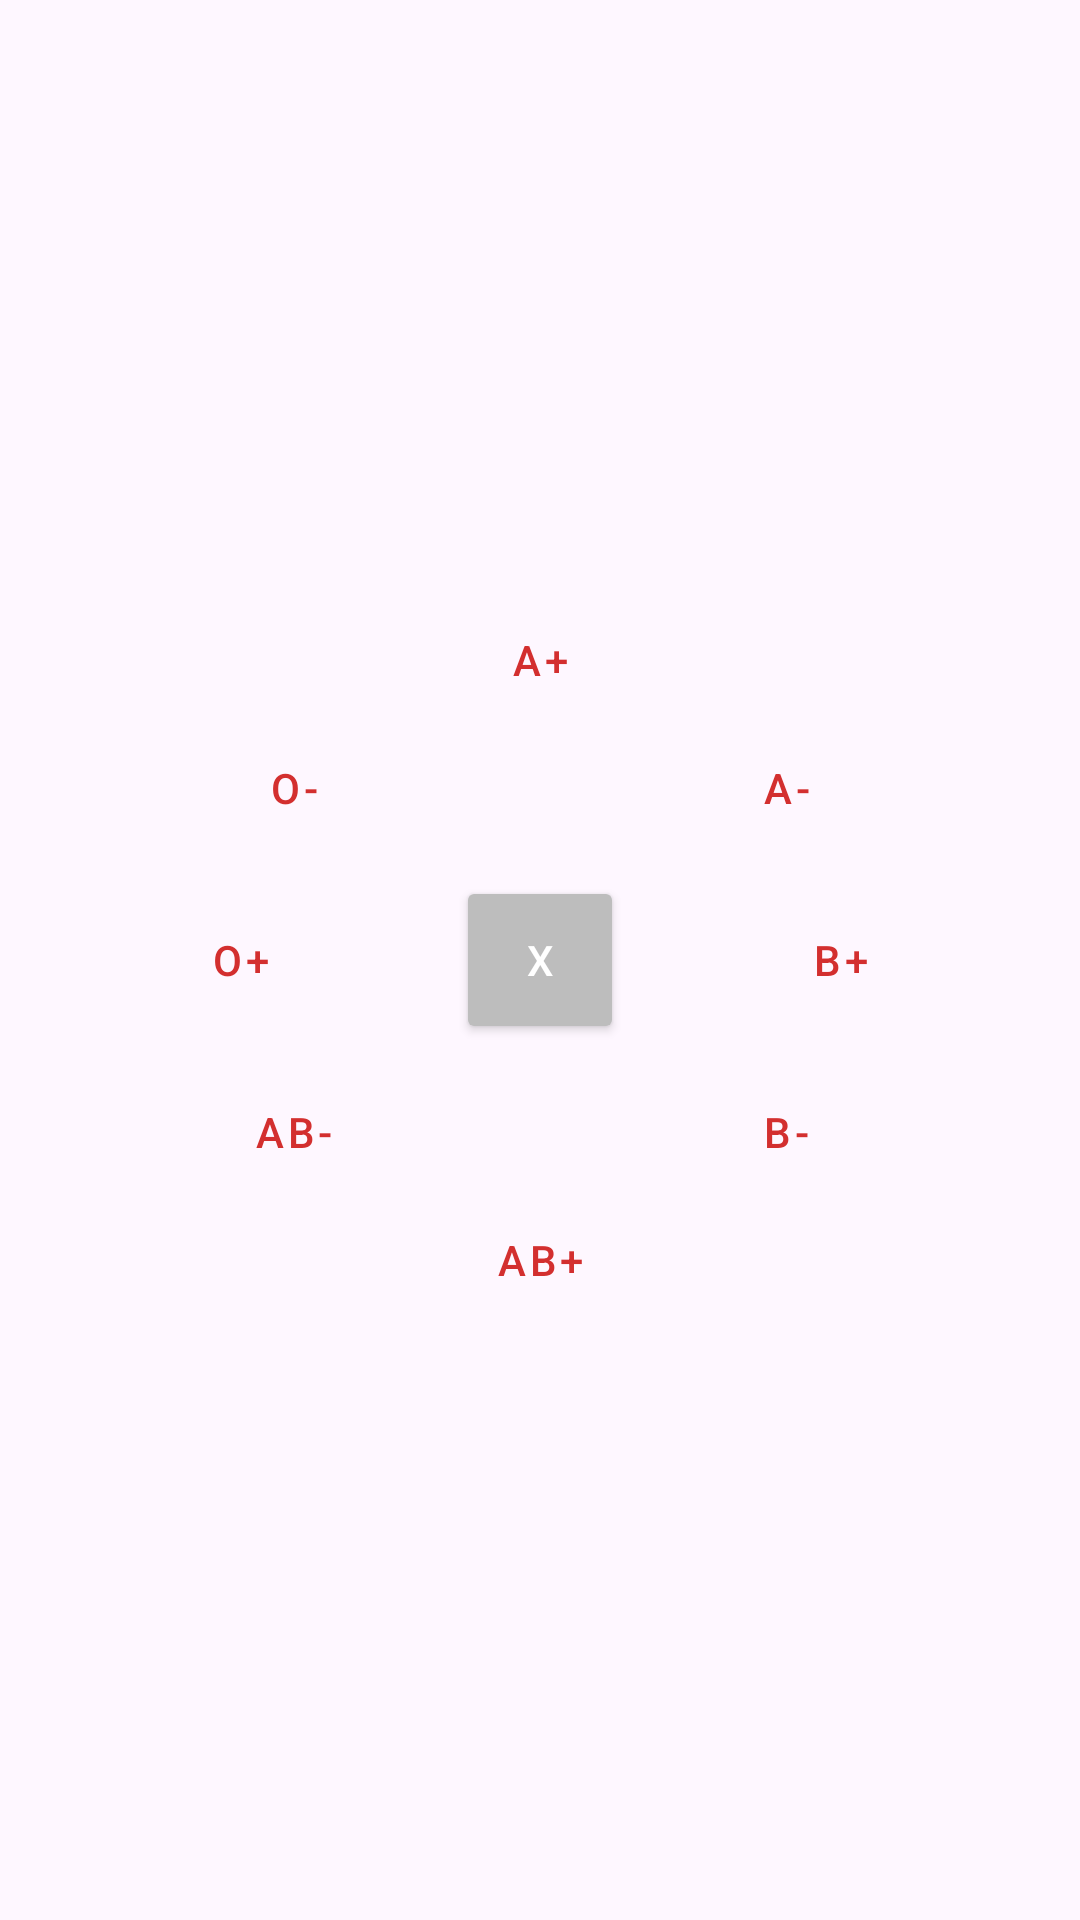

Layout XML and referenced resources for this Android screen:
<!-- AndroidManifest.xml: application theme Theme.Blood -->
<!-- res/layout/dialog_blood_group.xml -->
<?xml version="1.0" encoding="utf-8"?>
<androidx.constraintlayout.widget.ConstraintLayout
    xmlns:android="http://schemas.android.com/apk/res/android"
    xmlns:app="http://schemas.android.com/apk/res-auto"
    android:layout_width="300dp"
    android:layout_height="300dp"

    android:padding="16dp">

    
    <Button
        android:id="@+id/centerCancel"
        android:layout_width="56dp"
        android:layout_height="56dp"
        android:text="X"
        android:backgroundTint="@color/gray"
        android:textColor="@android:color/white"
        app:layout_constraintBottom_toBottomOf="parent"
        app:layout_constraintTop_toTopOf="parent"
        app:layout_constraintStart_toStartOf="parent"
        app:layout_constraintEnd_toEndOf="parent"/>

    
    <Button
        android:id="@+id/bgAPlus"
        style="@style/BloodGroupButton"
        android:text="A+"
        app:layout_constraintCircle="@id/centerCancel"
        app:layout_constraintCircleRadius="100dp"
        app:layout_constraintCircleAngle="0"/>

    <Button
        android:id="@+id/bgAMinus"
        style="@style/BloodGroupButton"
        android:text="A-"
        app:layout_constraintCircle="@id/centerCancel"
        app:layout_constraintCircleRadius="100dp"
        app:layout_constraintCircleAngle="55"/>

    <Button
        android:id="@+id/bgBPlus"
        style="@style/BloodGroupButton"
        android:text="B+"
        app:layout_constraintCircle="@id/centerCancel"
        app:layout_constraintCircleRadius="100dp"
        app:layout_constraintCircleAngle="90"/>

    <Button
        android:id="@+id/bgBMinus"
        style="@style/BloodGroupButton"
        android:text="B-"
        app:layout_constraintCircle="@id/centerCancel"
        app:layout_constraintCircleRadius="100dp"
        app:layout_constraintCircleAngle="125"/>

    <Button
        android:id="@+id/bgABPlus"
        style="@style/BloodGroupButton"
        android:text="AB+"
        app:layout_constraintCircle="@id/centerCancel"
        app:layout_constraintCircleRadius="100dp"
        app:layout_constraintCircleAngle="180"/>

    <Button
        android:id="@+id/bgABMinus"
        style="@style/BloodGroupButton"
        android:text="AB-"
        app:layout_constraintCircle="@id/centerCancel"
        app:layout_constraintCircleRadius="100dp"
        app:layout_constraintCircleAngle="235"/>

    <Button
        android:id="@+id/bgOPlus"
        style="@style/BloodGroupButton"
        android:text="O+"
        app:layout_constraintCircle="@id/centerCancel"
        app:layout_constraintCircleRadius="100dp"
        app:layout_constraintCircleAngle="270"/>

    <Button
        android:id="@+id/bgOMinus"
        style="@style/BloodGroupButton"
        android:text="O-"
        app:layout_constraintCircle="@id/centerCancel"
        app:layout_constraintCircleRadius="100dp"
        app:layout_constraintCircleAngle="305"/>

</androidx.constraintlayout.widget.ConstraintLayout>
<!-- resources referenced by this layout -->
<resources>
  <color name="gray">#BDBDBD</color>
  <style name="BloodGroupButton" parent="Widget.MaterialComponents.Button.OutlinedButton">
          <item name="android:layout_width">0dp</item>
          <item name="android:layout_height">wrap_content</item>
          <item name="android:layout_margin">4dp</item>
          <item name="android:layout_columnWeight">1</item>
          <item name="cornerRadius">12dp</item>
          <item name="strokeColor">#D32F2F</item>
          <item name="strokeWidth">1dp</item>
          <item name="android:textColor">#D32F2F</item>
      </style>
  <style name="Theme.Blood" parent="Base.Theme.Blood" />
  <style name="Base.Theme.Blood" parent="Theme.Material3.DayNight.NoActionBar">
          
          
      </style>
</resources>
